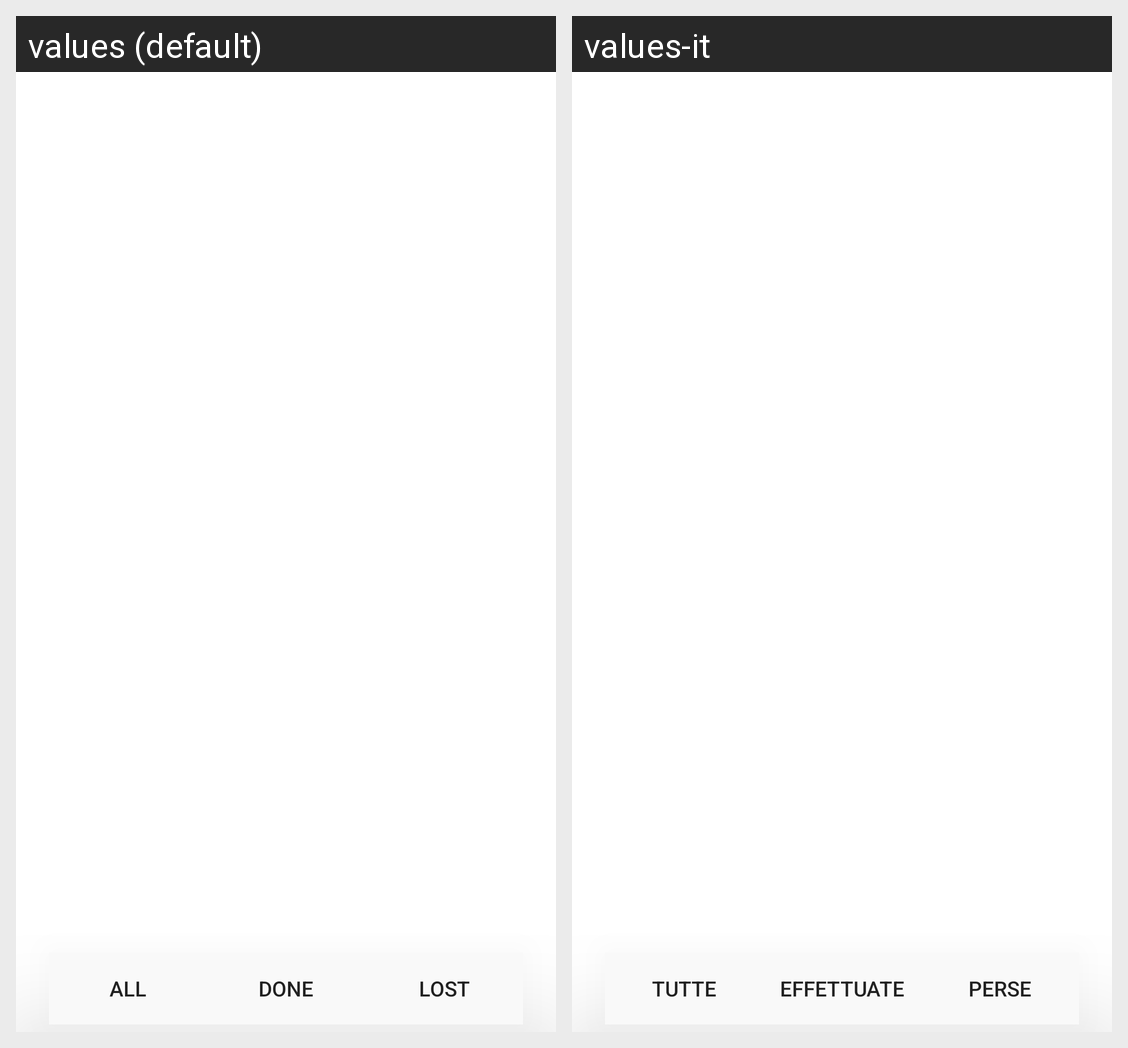

This grid shows one Android layout under two languages. Give, for every string resource on the screen, its name, the default text and each shown locale's text.
Android screen res/layout/fragment_calls_list.xml rendered under 2 locales, left to right: values (default), values-it. Device: Nexus 5 (rendered at 1080×1920; each locale shown at half size, 540×960, under a caption strip naming it); theme PiedPiperMaterialTheme.
Strings drawn on this screen, with the default value and each locale's value (text and hints the layout hard-codes, and strings that could not be matched under every locale, appear in the picture but are not listed):

call_filter_all
  values: All
  values-it: Tutte

call_filter_done
  values: Done
  values-it: Effettuate

call_filter_lost
  values: Lost
  values-it: Perse
